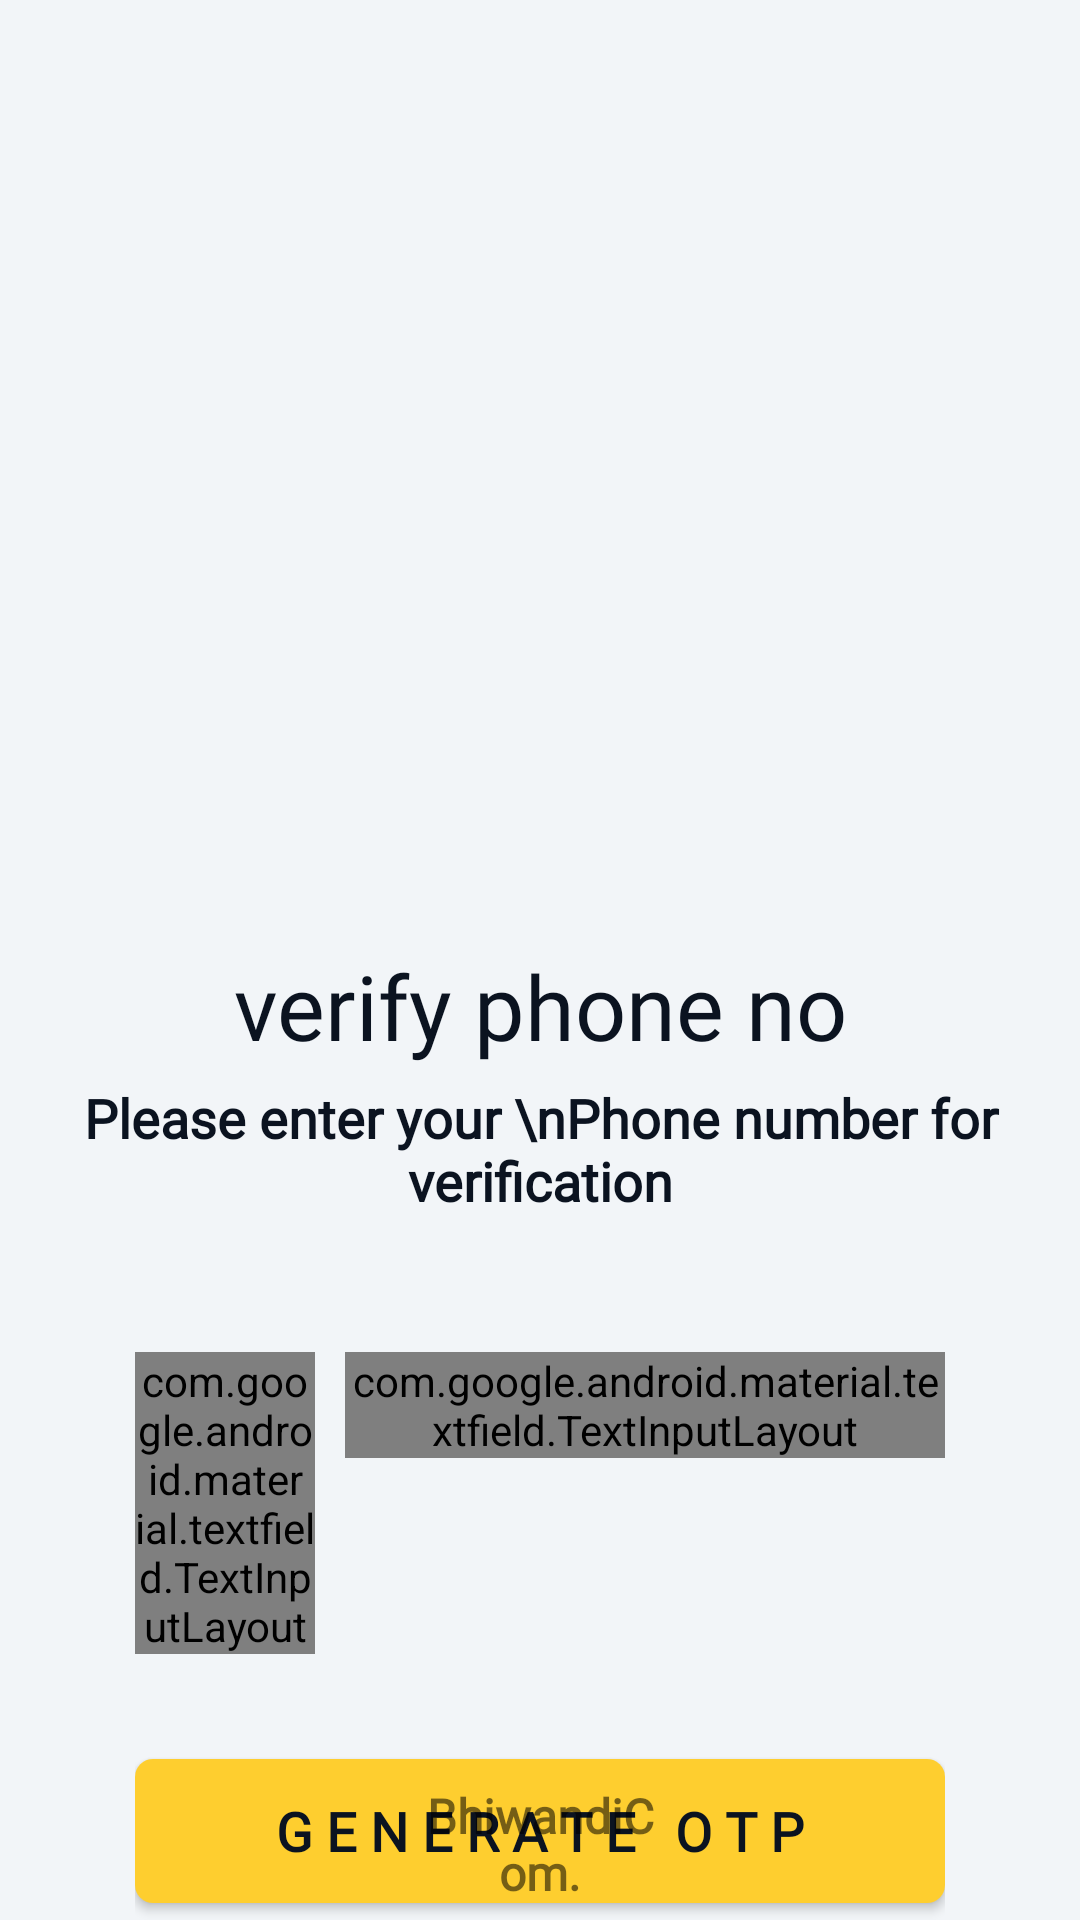

This screen was rendered from an Android layout file. Write that file and the resources it references.
<!-- AndroidManifest.xml: application theme AppTheme -->
<!-- res/layout/activity_accept_number.xml -->
<?xml version="1.0" encoding="utf-8"?>
<RelativeLayout
    xmlns:android="http://schemas.android.com/apk/res/android"
    xmlns:app="http://schemas.android.com/apk/res-auto"
    xmlns:tools="http://schemas.android.com/tools"
    android:layout_width="match_parent"
    android:layout_height="match_parent"
    tools:context=".AcceptNumberActivity"
    android:background="#f2f5f8"
    android:orientation="vertical">

    <RelativeLayout
        android:id="@+id/appLogo"
        android:layout_width="match_parent"
        android:layout_height="250dp"
        android:gravity="center"
        android:layout_marginTop="25dp">

        <ImageView
            android:transitionName="splash_logo_relay"
            android:layout_width="200dp"
            android:layout_height="match_parent"
            android:layout_centerHorizontal="true"
            android:src="@drawable/ic_illustration_welcome" />
    </RelativeLayout>

    <RelativeLayout
        android:id="@+id/appText"
        android:layout_below="@id/appLogo"
        android:layout_width="match_parent"
        android:layout_height="wrap_content"
        android:gravity="center">

        <TextView
            android:layout_marginTop="40dp"
            android:id="@+id/one"
            android:layout_width="match_parent"
            android:layout_height="wrap_content"
            android:fontFamily="@font/bungee"
            android:gravity="center"
            android:text="verify phone no"
            android:textSize="30sp"
            android:textColor="@color/blueDark"/>

        <TextView
            android:layout_width="match_parent"
            android:layout_height="wrap_content"
            android:layout_marginTop="5dp"
            android:text="Please enter your \nPhone number for verification"
            android:fontFamily="@font/antic"
            android:textStyle="bold"
            android:gravity="center"
            android:textSize="18sp"
            android:textColor="@color/blueDark"
            android:layout_below="@id/one"/>

    </RelativeLayout>

    <LinearLayout
        android:id="@+id/operationLay"
        android:layout_width="match_parent"
        android:layout_height="wrap_content"
        android:orientation="vertical"
        android:paddingTop="45dp"
        android:paddingStart="45dp"
        android:paddingEnd="45dp"
        android:layout_below="@id/appText">

        <LinearLayout
            android:layout_width="match_parent"
            android:layout_height="wrap_content"
            android:orientation="horizontal">

            <com.google.android.material.textfield.TextInputLayout
                android:id="@+id/countryCode"
                android:layout_width="60dp"
                android:layout_height="wrap_content"
                android:layout_marginEnd="5dp"
                style="@style/Widget.MaterialComponents.TextInputLayout.OutlinedBox">

                <com.google.android.material.textfield.TextInputEditText
                    android:layout_width="match_parent"
                    android:layout_height="wrap_content"
                    android:hint="Code"
                    android:text="+91"
                    android:inputType="number"/>
            </com.google.android.material.textfield.TextInputLayout>

            <com.google.android.material.textfield.TextInputLayout
                android:id="@+id/verification_code_entered_by_user"
                android:layout_width="match_parent"
                android:layout_height="wrap_content"
                android:layout_marginStart="5dp"
                style="@style/Widget.MaterialComponents.TextInputLayout.OutlinedBox">

                <com.google.android.material.textfield.TextInputEditText
                    android:layout_width="match_parent"
                    android:layout_height="wrap_content"
                    android:hint="Enter Phone no."
                    android:inputType="number"/>
            </com.google.android.material.textfield.TextInputLayout>
        </LinearLayout>

        

        <Button
            android:id="@+id/verify_btn"
            android:layout_width="match_parent"
            android:layout_height="wrap_content"
            android:text="g e n e r a t e   o t p"
            android:background="@drawable/btn_gradient_style"
            android:layout_marginTop="35dp"
            android:fontFamily="@font/montserrat"
            android:textSize="18sp"
            android:textStyle="bold"
            android:textColor="@color/blueDark"
            android:onClick="VerifyOtp"/>

        <ProgressBar
            android:visibility="invisible"
            android:id="@+id/progress_bar"
            android:layout_width="wrap_content"
            android:layout_height="wrap_content"
            android:layout_marginTop="10dp"
            android:layout_gravity="center"
            android:layout_marginBottom="5dp"/>
    </LinearLayout>

    <TextView
        android:layout_width="wrap_content"
        android:layout_height="wrap_content"
        android:layout_alignParentStart="true"
        android:layout_alignParentEnd="true"
        android:layout_alignParentBottom="true"
        android:layout_marginStart="140dp"
        android:layout_marginEnd="140dp"
        android:layout_marginBottom="5dp"
        android:text="BhiwandiCom."
        android:gravity="center"
        android:textSize="16sp"
        android:textStyle="bold"
        android:fontFamily="@font/montserrat_bold"/>

</RelativeLayout>
<!-- resources referenced by this layout -->
<resources>
  <color name="black">#000</color>
  <color name="blueDark">#0b1320</color>
  <!-- drawable btn_gradient_style (drawable) -->
  <?xml version="1.0" encoding="utf-8"?>
  <shape xmlns:android="http://schemas.android.com/apk/res/android">
  
      <corners android:radius="6dp"></corners>
  
  
      <gradient android:startColor="@color/yellow"
          android:endColor="@color/yellow" />
  
  
  </shape>
  <style name="AppTheme" parent="Theme.AppCompat.Light.NoActionBar">
          
          <item name="colorPrimary">@color/colorPrimary</item>
          <item name="colorPrimaryDark">@color/colorPrimaryDark</item>
          <item name="colorAccent">@color/colorAccent</item>
      </style>
  <color name="yellow">#fece2f</color>
  <color name="colorPrimary">#0b1320</color>
  <color name="colorPrimaryDark">#404944</color>
  <color name="colorAccent">#000000</color>
</resources>
